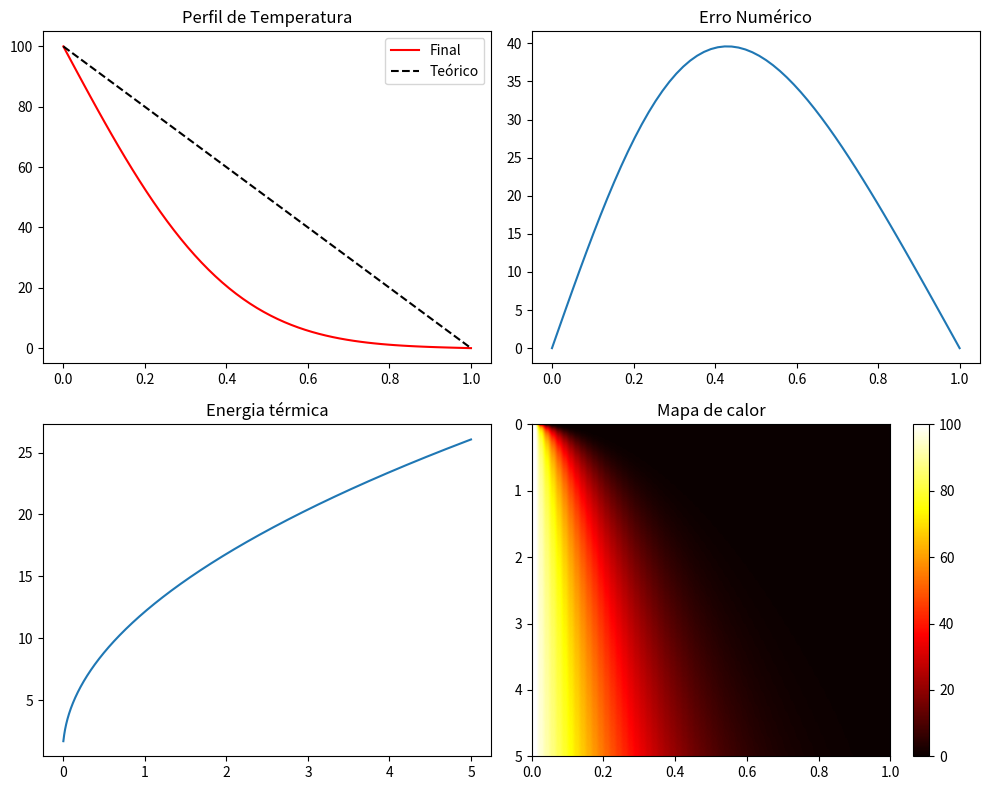

This figure's Python source:
import numpy as np
import matplotlib.pyplot as plt
"""
PROJETO: EQUAÇÃO DO CALOR 1D (versão idealizada)

1) Resolver numericamente a equação do calor em 1D 
2) Verificar estabilidade do método de diferenças finitas 
3) Comparar solução numérica com solução analítica 
4) Analisar erro numérico 
5) Testar convergência do método 

Etapa futura:
Treinar uma PINN (Physics-Informed Neural Network)
para resolver a mesma equação e comparar desempenho
"""

# PROJETO: PROPAGAÇÃO DE CALOR EM UMA BARRA DE FERRO
# Ideia: Ver o calor andando na barra até virar uma reta.
# Depois vou tentar comparar isso com PINNs pra ver se é melhor.


L = 1.0
alpha_real = 2.3e-5
alpha = 0.01 # valor tunado pq o real demora 12h          

T_quente = 100
T_fria = 0

# FÍSICA 
# No começo achei que o códigoi tava bugado. O calor não andava.
# Percebi que o tempo real ≈ L² / α. Pro ferro dá umas 12 horas.
# Então aumentei o alpha 
t_char = L**2 / alpha_real
print(f"Tempo físico real  ≈ {t_char:.0f} s")

# DISCRETIZAÇÃO DA BARRA 
# Quebrei a barra em vários pedaços (o veterano da faculdade me deu a letra).
# Mais pedaço = mais preciso, mas o PC chora.
Nx = 60
Nt = 4000
T_total = 5

dx = L/(Nx-1)
dt = T_total/Nt
x = np.linspace(0, L, Nx)

# VERIFICAÇÃO DE ESTABILIDADE 
# Se r > 0.5 a solução explode e vira infinito
r = alpha * dt / dx**2
print(f"Coeficiente r = {r:.4f}")

if r > 0.5:
    print("(não está estável) Calma, calma! Vai estabilizar! Vai estabilizar logo! BOOMM")
else:
    print("(está estável) O poder do sol... na palma da minha mão.")

#  MATRIZ DE TEMPERATURA 
# Aqui guardei a porra tuda. u[tempo, posição]
u = np.zeros((Nt, Nx))

# Condição inicial: Barra fria 
u[0,:] = 0

# Condições de contorno: Pontas fixas (Quente na esquerda, Fria na direita)
u[:,0] = T_quente
u[:,-1] = T_fria

# LOOP DA SIMULAÇÃO (DIFERENÇAS FINITAS) 
# Cada ponto recebe calor dos vizinhos 
for n in range(0, Nt-1):
    for i in range(1, Nx-1):
        u[n+1,i] = u[n,i] + r*(u[n,i+1] - 2*u[n,i] + u[n,i-1])

#  SOLUÇÃO TEÓRICA (RETA) 
# No estado estacionário, vira uma reta
u_estacionario = T_quente + (T_fria - T_quente)*x/L

#  ANÁLISE DE ERRO 
# Saquei que o erro é intrínseco pq o PC aproxima as derivadas
erro = np.abs(u[-1] - u_estacionario)
print("\nANÁLISE DE ERRO")
print("Erro médio =", np.mean(erro))
energia = np.sum(u, axis=1)*dx
fig, axs = plt.subplots(2,2, figsize=(10,8))

# Temperatura final
axs[0,0].plot(x, u[-1], 'r', label="Final")
axs[0,0].plot(x, u_estacionario, '--k', label="Teórico")
axs[0,0].set_title("Perfil de Temperatura")
axs[0,0].legend()

# Erro
axs[0,1].plot(x, erro)
axs[0,1].set_title("Erro Numérico")

# Energia
axs[1,0].plot(np.linspace(0,T_total,Nt), energia)
axs[1,0].set_title("Energia térmica")

# Mapa de calor
im = axs[1,1].imshow(u, aspect='auto', cmap='hot', extent=[0,L,T_total,0])
axs[1,1].set_title("Mapa de calor")

fig.colorbar(im, ax=axs[1,1])

plt.tight_layout()
plt.show()
